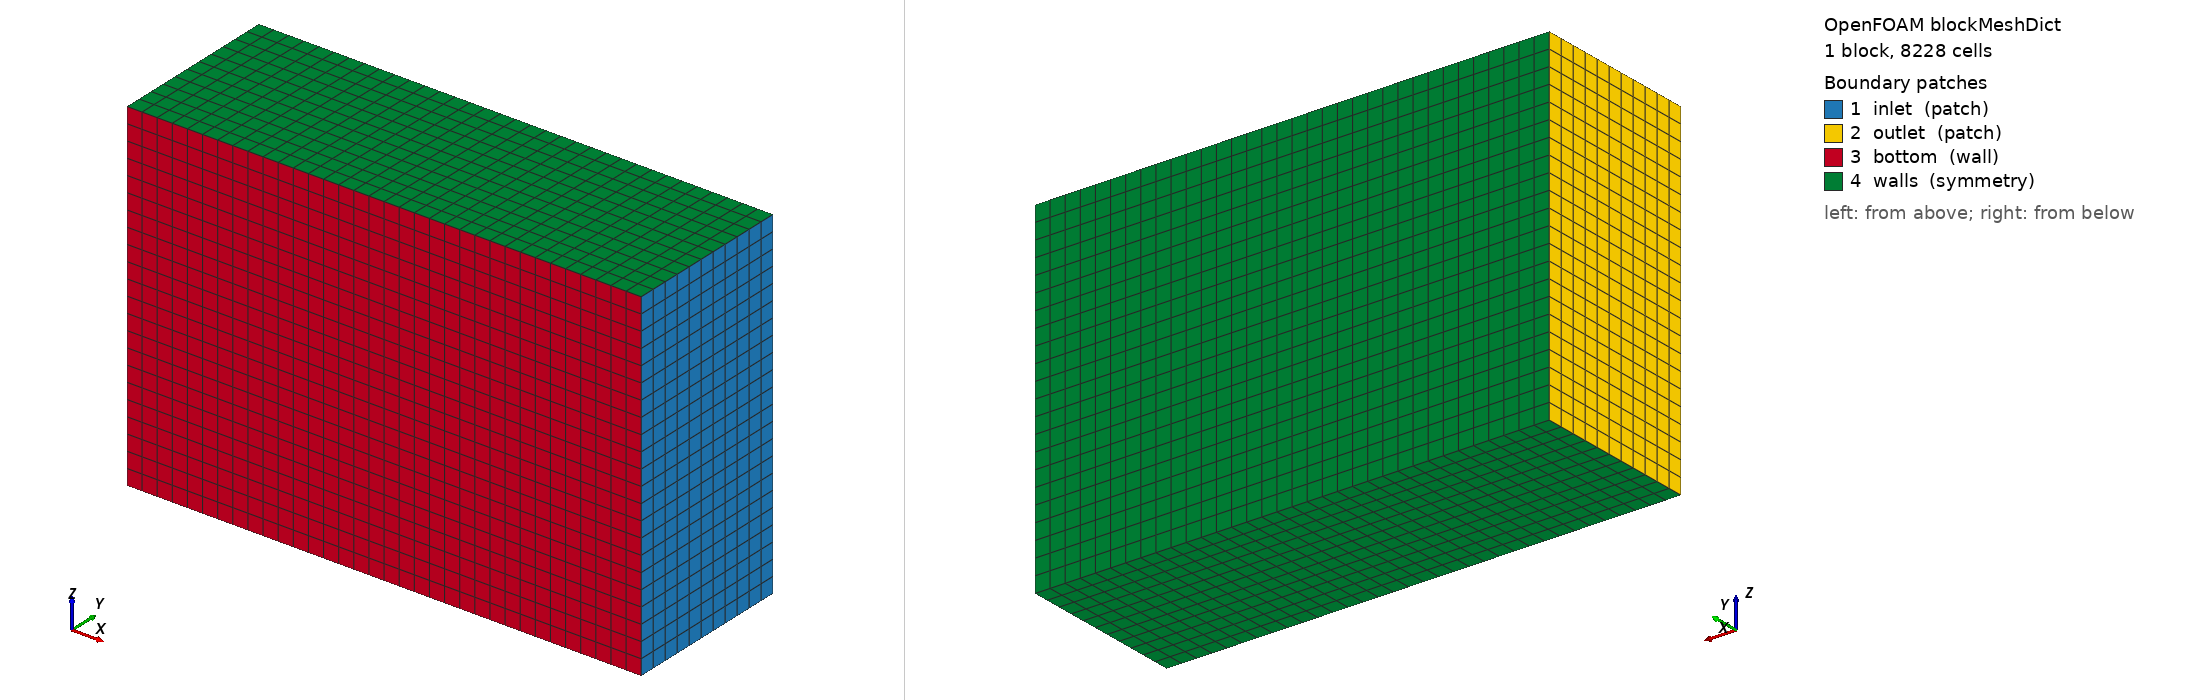

OpenFOAM case: the mesh blockMesh builds from blockMeshDict, 1 block(s), 8228 cells. Boundary patches (legend numbers): 1 inlet (patch), 2 outlet (patch), 3 bottom (wall), 4 walls (symmetry). Left view from above one corner, right view from below the opposite corner. Boundary conditions: 0 field file(s) under 0/; 0 of 4 drawn patches have an entry in a shipped field file.

=== system/blockMeshDict ===
/*--------------------------------*- C++ -*----------------------------------*\
| =========                 |                                                 |
| \\      /  F ield         | OpenFOAM: The Open Source CFD Toolbox           |
|  \\    /   O peration     | Version:  v2412                                 |
|   \\  /    A nd           | Website:  www.openfoam.com                      |
|    \\/     M anipulation  |                                                 |
\*---------------------------------------------------------------------------*/
FoamFile
{
    version     2.0;
    format      ascii;
    class       dictionary;
    object      blockMeshDict;
}
// * * * * * * * * * * * * * * * * * * * * * * * * * * * * * * * * * * * * * //

scale   0.001;

vertices
(
    (-8000     0   -4000)   // 0
    ( 4000     0   -4000)   // 1
    ( 4000  4000   -4000)   // 2
    (-8000  4000   -4000)   // 3

    (-8000     0    4000)   // 4
    ( 4000     0    4000)   // 5
    ( 4000  4000    4000)   // 6
    (-8000  4000    4000)   // 7
);

blocks
(
    hex (0 1 2 3 4 5 6 7) (34 11 22) simpleGrading (1 1 1)
);

edges
(
);

boundary
(
    inlet
    {
        type patch;
        faces
        (
            (1 5 6 2)   // x = 4000
        );
    }

    outlet
    {
        type patch;
        faces
        (
            (0 3 7 4)   // x = -8000
        );
    }

    bottom
    {
        type wall;
        faces
        (
            (0 4 5 1)   // y = 0
        );
    }

    walls
    {
        type symmetry;
        faces
        (
            (0 1 2 3)   // z = -4000
			(4 7 6 5)   // z = 4000
			(3 2 6 7)   // y = 4000
        );
    }
);

mergePatchPairs
(
);

// ************************************************************************* //


Also in the case, not shown: constant/polyMesh/neighbour (numeric list); constant/polyMesh/owner (numeric list); constant/polyMesh/points (numeric list).
